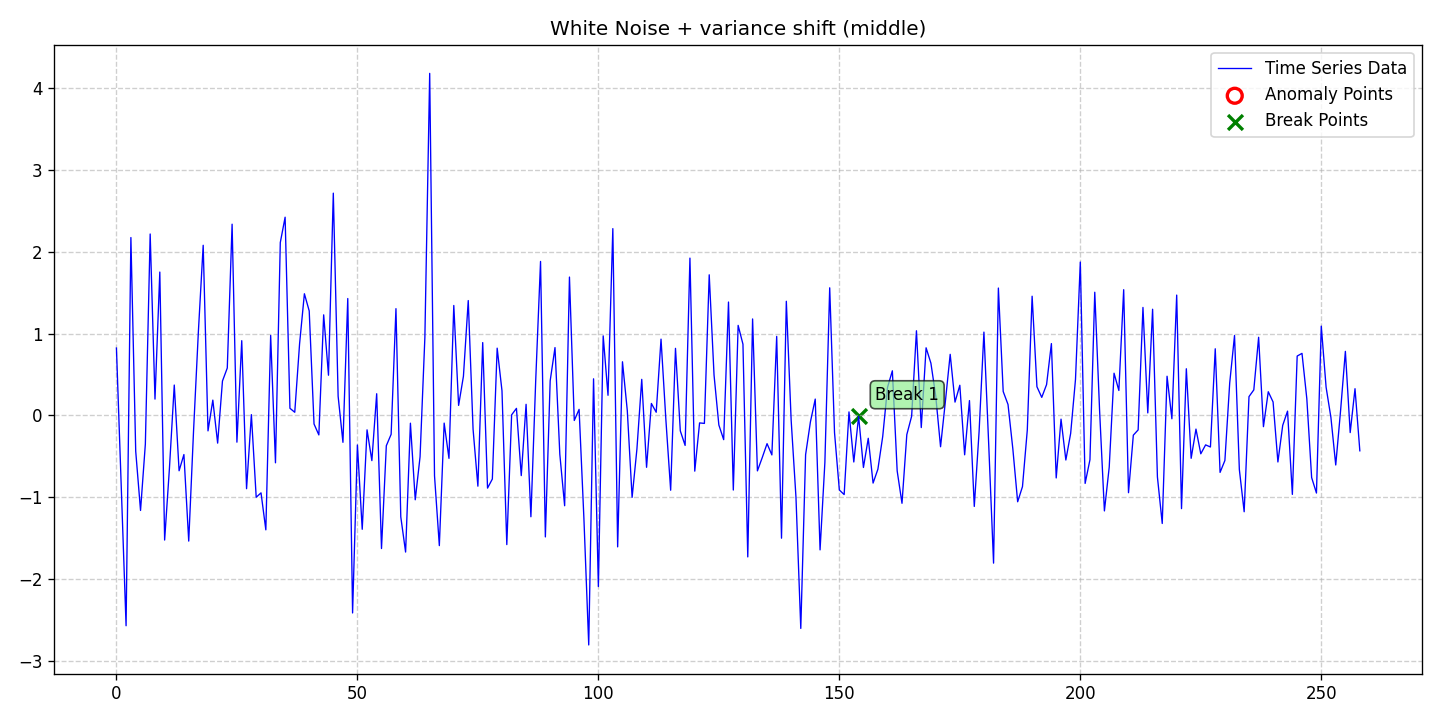

Source data for this figure (header and first rows):
date, data, stationary, det_lin_up, det_lin_down, det_quad, det_cubic, det_exp, det_damped, stoc_trend, volatility, single_seas, multiple_seas, point_anom_single, point_anom_multi, collect_anom, context_anom, mean_shift, var_shift, trend_shift, point_anom_count, point_anom_location, point_anom_point, collect_anom_count
2020-01-01, 0.8228, 0, 0, 0, 0, 0, 0, 0, 0, 0, 0, 0, 0, 0, 0, 0, 0, 1, 0, 0, none, , 0
2020-01-02, -0.8731, 0, 0, 0, 0, 0, 0, 0, 0, 0, 0, 0, 0, 0, 0, 0, 0, 1, 0, 0, none, , 0
2020-01-03, -2.567, 0, 0, 0, 0, 0, 0, 0, 0, 0, 0, 0, 0, 0, 0, 0, 0, 1, 0, 0, none, , 0
2020-01-04, 2.172, 0, 0, 0, 0, 0, 0, 0, 0, 0, 0, 0, 0, 0, 0, 0, 0, 1, 0, 0, none, , 0
2020-01-05, -0.437, 0, 0, 0, 0, 0, 0, 0, 0, 0, 0, 0, 0, 0, 0, 0, 0, 1, 0, 0, none, , 0
2020-01-06, -1.16, 0, 0, 0, 0, 0, 0, 0, 0, 0, 0, 0, 0, 0, 0, 0, 0, 1, 0, 0, none, , 0
2020-01-07, -0.3495, 0, 0, 0, 0, 0, 0, 0, 0, 0, 0, 0, 0, 0, 0, 0, 0, 1, 0, 0, none, , 0
2020-01-08, 2.215, 0, 0, 0, 0, 0, 0, 0, 0, 0, 0, 0, 0, 0, 0, 0, 0, 1, 0, 0, none, , 0
2020-01-09, 0.1995, 0, 0, 0, 0, 0, 0, 0, 0, 0, 0, 0, 0, 0, 0, 0, 0, 1, 0, 0, none, , 0
2020-01-10, 1.75, 0, 0, 0, 0, 0, 0, 0, 0, 0, 0, 0, 0, 0, 0, 0, 0, 1, 0, 0, none, , 0
2020-01-11, -1.521, 0, 0, 0, 0, 0, 0, 0, 0, 0, 0, 0, 0, 0, 0, 0, 0, 1, 0, 0, none, , 0
2020-01-12, -0.642, 0, 0, 0, 0, 0, 0, 0, 0, 0, 0, 0, 0, 0, 0, 0, 0, 1, 0, 0, none, , 0
2020-01-13, 0.371, 0, 0, 0, 0, 0, 0, 0, 0, 0, 0, 0, 0, 0, 0, 0, 0, 1, 0, 0, none, , 0
2020-01-14, -0.6754, 0, 0, 0, 0, 0, 0, 0, 0, 0, 0, 0, 0, 0, 0, 0, 0, 1, 0, 0, none, , 0
2020-01-15, -0.4774, 0, 0, 0, 0, 0, 0, 0, 0, 0, 0, 0, 0, 0, 0, 0, 0, 1, 0, 0, none, , 0
2020-01-16, -1.534, 0, 0, 0, 0, 0, 0, 0, 0, 0, 0, 0, 0, 0, 0, 0, 0, 1, 0, 0, none, , 0
2020-01-17, -0.1895, 0, 0, 0, 0, 0, 0, 0, 0, 0, 0, 0, 0, 0, 0, 0, 0, 1, 0, 0, none, , 0
2020-01-18, 1.019, 0, 0, 0, 0, 0, 0, 0, 0, 0, 0, 0, 0, 0, 0, 0, 0, 1, 0, 0, none, , 0
2020-01-19, 2.077, 0, 0, 0, 0, 0, 0, 0, 0, 0, 0, 0, 0, 0, 0, 0, 0, 1, 0, 0, none, , 0
2020-01-20, -0.1884, 0, 0, 0, 0, 0, 0, 0, 0, 0, 0, 0, 0, 0, 0, 0, 0, 1, 0, 0, none, , 0
2020-01-21, 0.187, 0, 0, 0, 0, 0, 0, 0, 0, 0, 0, 0, 0, 0, 0, 0, 0, 1, 0, 0, none, , 0
2020-01-22, -0.3379, 0, 0, 0, 0, 0, 0, 0, 0, 0, 0, 0, 0, 0, 0, 0, 0, 1, 0, 0, none, , 0
2020-01-23, 0.4203, 0, 0, 0, 0, 0, 0, 0, 0, 0, 0, 0, 0, 0, 0, 0, 0, 1, 0, 0, none, , 0
2020-01-24, 0.5787, 0, 0, 0, 0, 0, 0, 0, 0, 0, 0, 0, 0, 0, 0, 0, 0, 1, 0, 0, none, , 0
2020-01-25, 2.335, 0, 0, 0, 0, 0, 0, 0, 0, 0, 0, 0, 0, 0, 0, 0, 0, 1, 0, 0, none, , 0
2020-01-26, -0.3263, 0, 0, 0, 0, 0, 0, 0, 0, 0, 0, 0, 0, 0, 0, 0, 0, 1, 0, 0, none, , 0
2020-01-27, 0.9127, 0, 0, 0, 0, 0, 0, 0, 0, 0, 0, 0, 0, 0, 0, 0, 0, 1, 0, 0, none, , 0
2020-01-28, -0.8943, 0, 0, 0, 0, 0, 0, 0, 0, 0, 0, 0, 0, 0, 0, 0, 0, 1, 0, 0, none, , 0
2020-01-29, 0.009746, 0, 0, 0, 0, 0, 0, 0, 0, 0, 0, 0, 0, 0, 0, 0, 0, 1, 0, 0, none, , 0
2020-01-30, -0.9987, 0, 0, 0, 0, 0, 0, 0, 0, 0, 0, 0, 0, 0, 0, 0, 0, 1, 0, 0, none, , 0
2020-01-31, -0.9452, 0, 0, 0, 0, 0, 0, 0, 0, 0, 0, 0, 0, 0, 0, 0, 0, 1, 0, 0, none, , 0
2020-02-01, -1.397, 0, 0, 0, 0, 0, 0, 0, 0, 0, 0, 0, 0, 0, 0, 0, 0, 1, 0, 0, none, , 0
2020-02-02, 0.9767, 0, 0, 0, 0, 0, 0, 0, 0, 0, 0, 0, 0, 0, 0, 0, 0, 1, 0, 0, none, , 0
2020-02-03, -0.5783, 0, 0, 0, 0, 0, 0, 0, 0, 0, 0, 0, 0, 0, 0, 0, 0, 1, 0, 0, none, , 0
2020-02-04, 2.111, 0, 0, 0, 0, 0, 0, 0, 0, 0, 0, 0, 0, 0, 0, 0, 0, 1, 0, 0, none, , 0
2020-02-05, 2.42, 0, 0, 0, 0, 0, 0, 0, 0, 0, 0, 0, 0, 0, 0, 0, 0, 1, 0, 0, none, , 0
2020-02-06, 0.08726, 0, 0, 0, 0, 0, 0, 0, 0, 0, 0, 0, 0, 0, 0, 0, 0, 1, 0, 0, none, , 0
2020-02-07, 0.03855, 0, 0, 0, 0, 0, 0, 0, 0, 0, 0, 0, 0, 0, 0, 0, 0, 1, 0, 0, none, , 0
2020-02-08, 0.8731, 0, 0, 0, 0, 0, 0, 0, 0, 0, 0, 0, 0, 0, 0, 0, 0, 1, 0, 0, none, , 0
2020-02-09, 1.486, 0, 0, 0, 0, 0, 0, 0, 0, 0, 0, 0, 0, 0, 0, 0, 0, 1, 0, 0, none, , 0
2020-02-10, 1.276, 0, 0, 0, 0, 0, 0, 0, 0, 0, 0, 0, 0, 0, 0, 0, 0, 1, 0, 0, none, , 0
2020-02-11, -0.1043, 0, 0, 0, 0, 0, 0, 0, 0, 0, 0, 0, 0, 0, 0, 0, 0, 1, 0, 0, none, , 0
2020-02-12, -0.2379, 0, 0, 0, 0, 0, 0, 0, 0, 0, 0, 0, 0, 0, 0, 0, 0, 1, 0, 0, none, , 0
2020-02-13, 1.228, 0, 0, 0, 0, 0, 0, 0, 0, 0, 0, 0, 0, 0, 0, 0, 0, 1, 0, 0, none, , 0
2020-02-14, 0.4908, 0, 0, 0, 0, 0, 0, 0, 0, 0, 0, 0, 0, 0, 0, 0, 0, 1, 0, 0, none, , 0
2020-02-15, 2.714, 0, 0, 0, 0, 0, 0, 0, 0, 0, 0, 0, 0, 0, 0, 0, 0, 1, 0, 0, none, , 0
2020-02-16, 0.2344, 0, 0, 0, 0, 0, 0, 0, 0, 0, 0, 0, 0, 0, 0, 0, 0, 1, 0, 0, none, , 0
2020-02-17, -0.3283, 0, 0, 0, 0, 0, 0, 0, 0, 0, 0, 0, 0, 0, 0, 0, 0, 1, 0, 0, none, , 0
2020-02-18, 1.427, 0, 0, 0, 0, 0, 0, 0, 0, 0, 0, 0, 0, 0, 0, 0, 0, 1, 0, 0, none, , 0
2020-02-19, -2.411, 0, 0, 0, 0, 0, 0, 0, 0, 0, 0, 0, 0, 0, 0, 0, 0, 1, 0, 0, none, , 0
2020-02-20, -0.3607, 0, 0, 0, 0, 0, 0, 0, 0, 0, 0, 0, 0, 0, 0, 0, 0, 1, 0, 0, none, , 0
2020-02-21, -1.39, 0, 0, 0, 0, 0, 0, 0, 0, 0, 0, 0, 0, 0, 0, 0, 0, 1, 0, 0, none, , 0
2020-02-22, -0.1759, 0, 0, 0, 0, 0, 0, 0, 0, 0, 0, 0, 0, 0, 0, 0, 0, 1, 0, 0, none, , 0
2020-02-23, -0.5516, 0, 0, 0, 0, 0, 0, 0, 0, 0, 0, 0, 0, 0, 0, 0, 0, 1, 0, 0, none, , 0
2020-02-24, 0.2649, 0, 0, 0, 0, 0, 0, 0, 0, 0, 0, 0, 0, 0, 0, 0, 0, 1, 0, 0, none, , 0
2020-02-25, -1.625, 0, 0, 0, 0, 0, 0, 0, 0, 0, 0, 0, 0, 0, 0, 0, 0, 1, 0, 0, none, , 0
2020-02-26, -0.3698, 0, 0, 0, 0, 0, 0, 0, 0, 0, 0, 0, 0, 0, 0, 0, 0, 1, 0, 0, none, , 0
2020-02-27, -0.2303, 0, 0, 0, 0, 0, 0, 0, 0, 0, 0, 0, 0, 0, 0, 0, 0, 1, 0, 0, none, , 0
2020-02-28, 1.304, 0, 0, 0, 0, 0, 0, 0, 0, 0, 0, 0, 0, 0, 0, 0, 0, 1, 0, 0, none, , 0
2020-02-29, -1.238, 0, 0, 0, 0, 0, 0, 0, 0, 0, 0, 0, 0, 0, 0, 0, 0, 1, 0, 0, none, , 0
... 199 more rows
